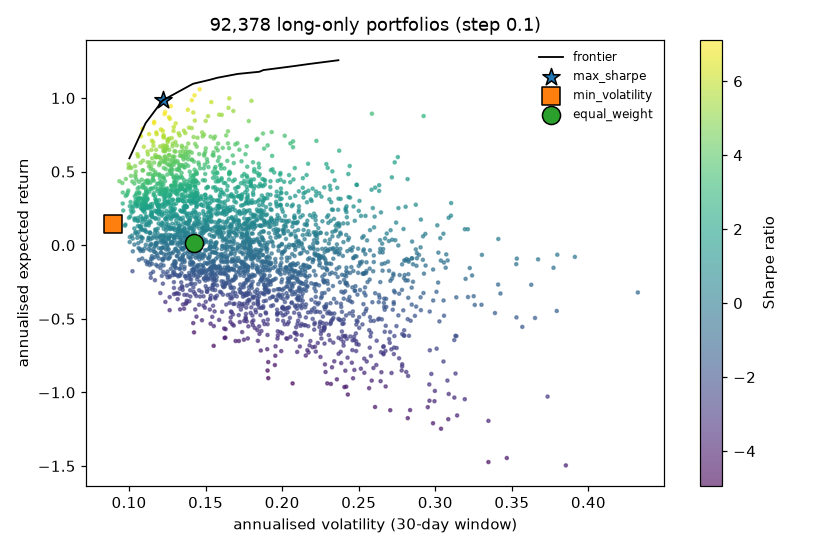

Data behind this chart, as committed beside it:
volatility, expected_return, series
0.1461, 1.059, grid sample
0.1799, 0.9807, grid sample
0.1427, 1.018, grid sample
0.2924, 0.8772, grid sample
0.1363, 0.5276, grid sample
0.1336, 0.4004, grid sample
0.1683, 0.3334, grid sample
0.2257, 0.3299, grid sample
0.1856, 0.1948, grid sample
0.158, 0.08581, grid sample
0.1909, 0.01881, grid sample
0.1681, 0.9116, grid sample
0.2586, 0.8933, grid sample
0.1267, 0.8583, grid sample
0.1227, 0.731, grid sample
0.1332, 0.6073, grid sample
0.2584, 0.3767, grid sample
0.1668, 0.1848, grid sample
0.2116, -0.05817, grid sample
0.2396, -0.07296, grid sample
0.1419, 0.9016, grid sample
0.1178, 0.7665, grid sample
0.1694, 0.6847, grid sample
0.1097, 0.6689, grid sample
0.1372, 0.6132, grid sample
0.2293, 0.1907, grid sample
0.141, 0.9848, grid sample
0.1269, 0.5397, grid sample
0.1274, 0.551, grid sample
0.1646, 0.3341, grid sample
0.1646, 0.7738, grid sample
0.1367, 0.3763, grid sample
0.2311, -0.196, grid sample
0.1532, 0.7377, grid sample
0.1618, 0.4231, grid sample
0.1852, 0.3101, grid sample
0.1516, 0.8764, grid sample
0.172, 0.6482, grid sample
0.1561, 0.7378, grid sample
0.1839, 0.723, grid sample
0.1285, 0.5914, grid sample
0.1371, 0.5505, grid sample
0.1752, 0.4835, grid sample
0.1833, 0.169, grid sample
0.1852, 0.01908, grid sample
0.1928, -0.1195, grid sample
0.2122, -0.2581, grid sample
0.1875, 0.7585, grid sample
0.125, 0.7165, grid sample
0.1612, 0.6608, grid sample
0.1309, 0.5144, grid sample
0.1883, 0.444, grid sample
0.2135, 0.4553, grid sample
0.1275, 0.3759, grid sample
0.1739, 0.1329, grid sample
0.1771, 0.1442, grid sample
0.1358, 0.7781, grid sample
0.1581, 0.5725, grid sample
0.2315, 0.3783, grid sample
0.1395, 0.2989, grid sample
... 2,953 more rows
